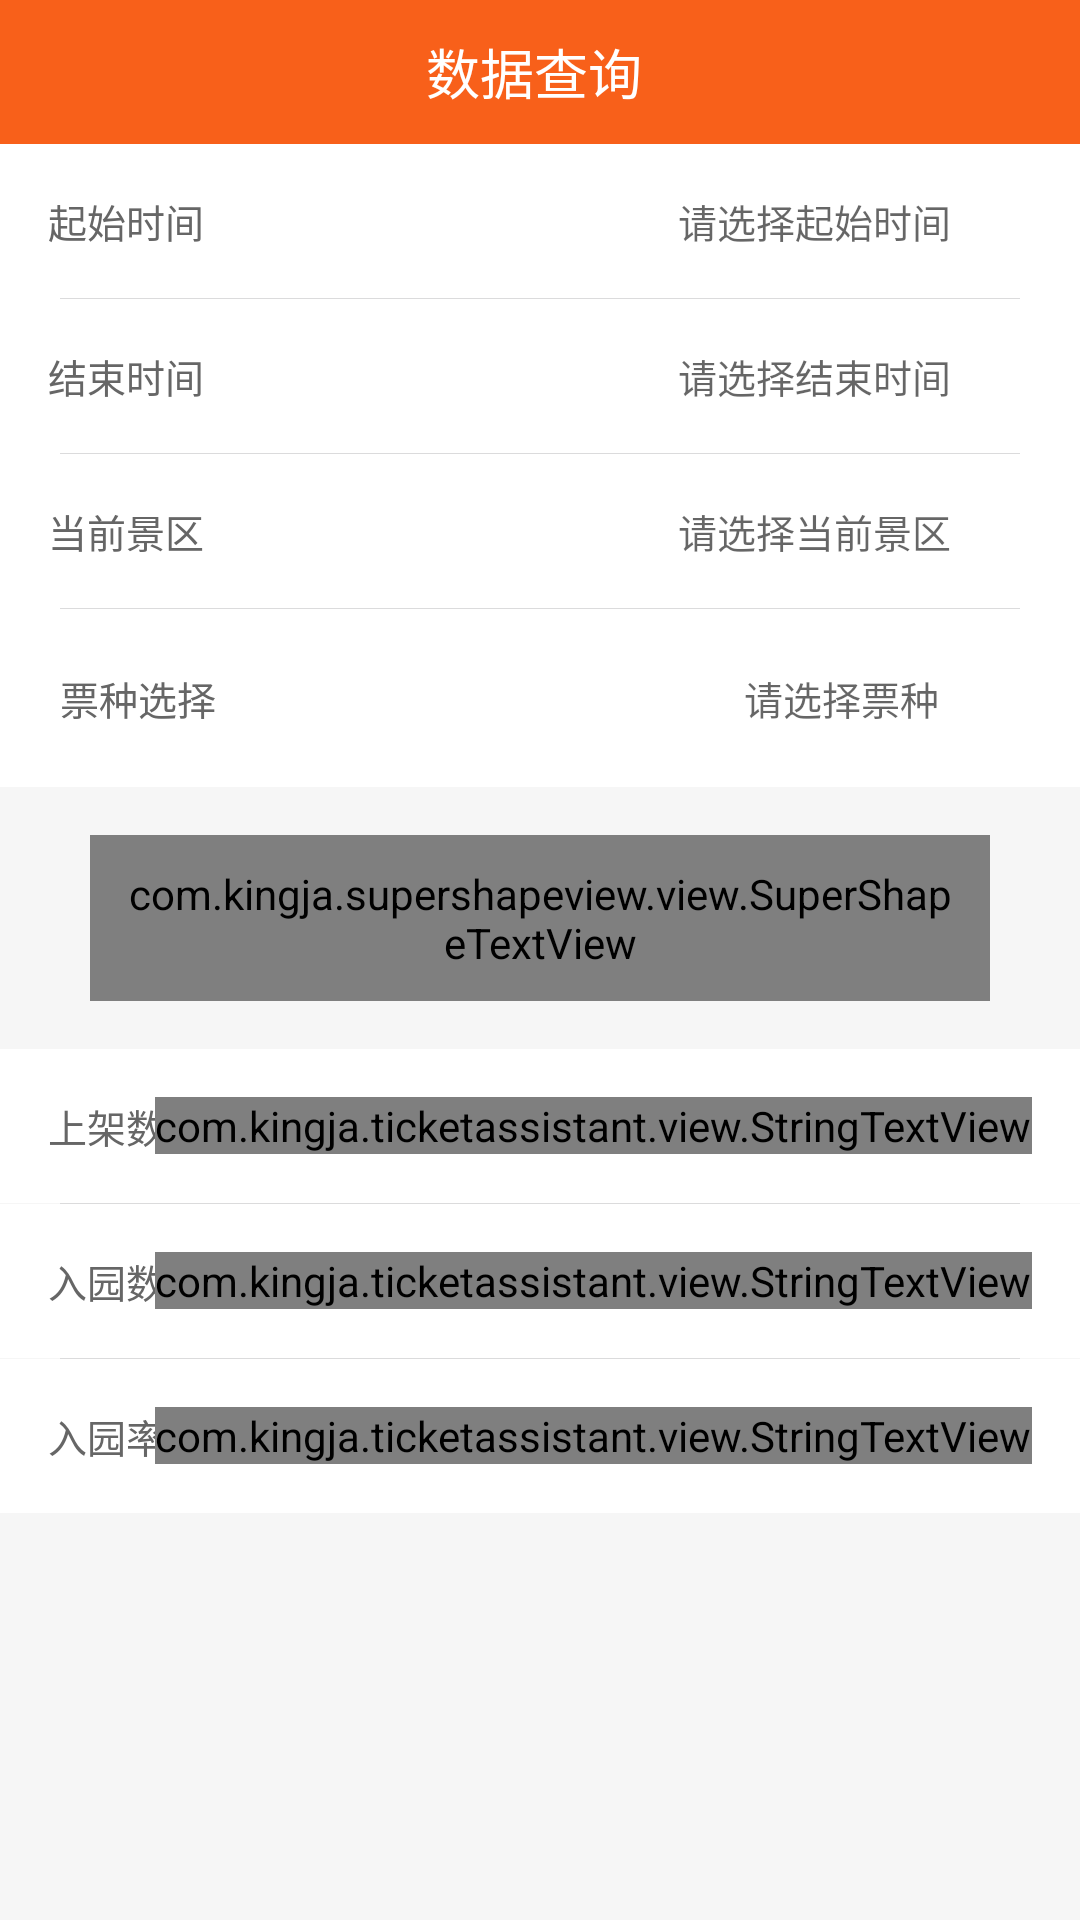

Write the Android layout XML for this screen, with the resource values it uses.
<!-- AndroidManifest.xml: application theme AppTheme.NoActionBar -->
<!-- res/layout/fragment_query.xml -->
<?xml version="1.0" encoding="utf-8"?>
<ScrollView
    xmlns:android="http://schemas.android.com/apk/res/android"
    xmlns:app="http://schemas.android.com/apk/res-auto"
    android:layout_width="match_parent"
    android:layout_height="match_parent"
    android:fillViewport="true">

    <LinearLayout
        android:id="@+id/ll_root"
        android:layout_width="match_parent"
        android:layout_height="match_parent"
        android:background="@color/bg_hi"
        android:orientation="vertical">


        <TextView
            style="@style/font_f_18"
            android:layout_width="match_parent"
            android:layout_height="48dp"
            android:background="@color/orange_hi"
            android:gravity="center"
            android:text="数据查询 "/>

        <LinearLayout
            android:layout_width="match_parent"
            android:layout_height="wrap_content"
            android:background="@color/white_hi"
            android:orientation="vertical">

            <RelativeLayout
                android:id="@+id/rl_startDate"
                android:layout_width="match_parent"
                android:layout_height="wrap_content"
                android:padding="16dp">

                <TextView
                    style="@style/font_6_13"
                    android:layout_width="wrap_content"
                    android:layout_height="wrap_content"
                    android:text="起始时间"/>

                <LinearLayout
                    android:layout_width="wrap_content"
                    android:layout_height="wrap_content"
                    android:layout_alignParentRight="true"
                    android:gravity="center_vertical"
                    android:orientation="horizontal">

                    <TextView
                        android:id="@+id/tv_startDate"
                        style="@style/font_3_13"
                        android:layout_width="wrap_content"
                        android:layout_height="wrap_content"
                        android:layout_marginRight="12dp"
                        android:gravity="end"
                        android:hint="请选择起始时间"/>

                    <ImageView
                        android:layout_width="15dp"
                        android:layout_height="15dp"
                        android:background="@mipmap/ic_arrow_right"/>

                </LinearLayout>

            </RelativeLayout>

            <View
                style="@style/div_hor_gray"
                android:layout_marginLeft="20dp"
                android:layout_marginRight="20dp"/>


        </LinearLayout>

        <LinearLayout
            android:layout_width="match_parent"
            android:layout_height="wrap_content"
            android:background="@color/white_hi"
            android:orientation="vertical">

            <RelativeLayout
                android:id="@+id/rl_endDate"
                android:layout_width="match_parent"
                android:layout_height="wrap_content"
                android:padding="16dp">

                <TextView
                    style="@style/font_6_13"
                    android:layout_width="wrap_content"
                    android:layout_height="wrap_content"
                    android:text="结束时间"/>

                <LinearLayout
                    android:layout_width="wrap_content"
                    android:layout_height="wrap_content"
                    android:layout_alignParentRight="true"
                    android:gravity="center_vertical"
                    android:orientation="horizontal">

                    <TextView
                        android:id="@+id/tv_endDate"
                        style="@style/font_3_13"
                        android:layout_width="wrap_content"
                        android:layout_height="wrap_content"
                        android:layout_marginRight="12dp"
                        android:gravity="end"
                        android:hint="请选择结束时间"/>

                    <ImageView
                        android:layout_width="15dp"
                        android:layout_height="15dp"
                        android:background="@mipmap/ic_arrow_right"/>

                </LinearLayout>

            </RelativeLayout>

            <View
                style="@style/div_hor_gray"
                android:layout_marginLeft="20dp"
                android:layout_marginRight="20dp"/>


        </LinearLayout>

        <LinearLayout
            android:layout_width="match_parent"
            android:layout_height="wrap_content"
            android:background="@color/white_hi"
            android:orientation="vertical">

            <RelativeLayout
                android:id="@+id/rl_scenic"
                android:layout_width="match_parent"
                android:layout_height="wrap_content"
                android:padding="16dp">

                <TextView
                    style="@style/font_6_13"
                    android:layout_width="wrap_content"
                    android:layout_height="wrap_content"
                    android:text="当前景区"/>

                <LinearLayout
                    android:layout_width="wrap_content"
                    android:layout_height="wrap_content"
                    android:layout_alignParentRight="true"
                    android:gravity="center_vertical"
                    android:orientation="horizontal">

                    <TextView
                        android:id="@+id/tv_scenic"
                        style="@style/font_3_13"
                        android:layout_width="wrap_content"
                        android:layout_height="wrap_content"
                        android:layout_marginRight="12dp"
                        android:gravity="end"
                        android:hint="请选择当前景区"/>

                    <ImageView
                        android:layout_width="15dp"
                        android:layout_height="15dp"
                        android:background="@mipmap/ic_arrow_right"/>

                </LinearLayout>

            </RelativeLayout>

            <View
                style="@style/div_hor_gray"
                android:layout_marginLeft="20dp"
                android:layout_marginRight="20dp"/>


        </LinearLayout>

        <LinearLayout
            android:layout_width="match_parent"
            android:layout_height="wrap_content"
            android:background="@color/white_hi"
            android:orientation="vertical">

            <RelativeLayout
                android:id="@+id/rl_ticketType"
                android:layout_width="match_parent"
                android:layout_height="wrap_content"
                android:padding="20dp">

                <TextView
                    style="@style/font_6_13"
                    android:layout_width="wrap_content"
                    android:layout_height="wrap_content"
                    android:text="票种选择"/>

                <LinearLayout
                    android:layout_width="wrap_content"
                    android:layout_height="wrap_content"
                    android:layout_alignParentRight="true"
                    android:gravity="center_vertical"
                    android:orientation="horizontal">

                    <TextView
                        android:id="@+id/tv_ticketType"
                        style="@style/font_3_13"
                        android:layout_width="wrap_content"
                        android:layout_height="wrap_content"
                        android:layout_marginRight="12dp"
                        android:gravity="end"
                        android:hint="请选择票种"/>

                    <ImageView
                        android:layout_width="15dp"
                        android:layout_height="15dp"
                        android:background="@mipmap/ic_arrow_right"/>

                </LinearLayout>

            </RelativeLayout>


        </LinearLayout>

        <com.kingja.supershapeview.view.SuperShapeTextView
            android:id="@+id/tv_query"
            style="@style/font_f_15"
            android:layout_width="match_parent"
            android:layout_height="wrap_content"
            android:layout_marginBottom="16dp"
            android:layout_marginLeft="30dp"
            android:layout_marginRight="30dp"
            android:layout_marginTop="16dp"
            android:gravity="center"
            android:padding="10dp"
            android:text="查询"
            app:super_cornerRadius="4dp"
            app:super_solidColor="@color/orange_hi"/>

        <RelativeLayout
            android:layout_width="match_parent"
            android:layout_height="wrap_content"
            android:background="@color/white_hi"
            android:padding="16dp">

            <TextView
                style="@style/font_6_13"
                android:layout_width="wrap_content"
                android:layout_height="wrap_content"
                android:text="上架数"/>

            <com.kingja.ticketassistant.view.StringTextView
                android:id="@+id/tv_listingCount"
                style="@style/font_3_13"
                android:layout_width="wrap_content"
                android:layout_height="wrap_content"
                android:layout_alignParentRight="true"
                android:text=""/>

        </RelativeLayout>

        <View
            style="@style/div_hor_gray"
            android:layout_marginLeft="20dp"
            android:layout_marginRight="20dp"/>

        <RelativeLayout
            android:layout_width="match_parent"
            android:layout_height="wrap_content"
            android:background="@color/white_hi"
            android:padding="16dp">

            <TextView
                style="@style/font_6_13"
                android:layout_width="wrap_content"
                android:layout_height="wrap_content"
                android:text="入园数"/>

            <com.kingja.ticketassistant.view.StringTextView
                android:id="@+id/tv_getInCount"
                style="@style/font_3_13"
                android:layout_width="wrap_content"
                android:layout_height="wrap_content"
                android:layout_alignParentRight="true"
                android:text=""/>

        </RelativeLayout>

        <View
            style="@style/div_hor_gray"
            android:layout_marginLeft="20dp"
            android:layout_marginRight="20dp"/>

        <RelativeLayout
            android:layout_width="match_parent"
            android:layout_height="wrap_content"
            android:background="@color/white_hi"
            android:padding="16dp">

            <TextView
                style="@style/font_6_13"
                android:layout_width="wrap_content"
                android:layout_height="wrap_content"
                android:text="入园率"/>

            <com.kingja.ticketassistant.view.StringTextView
                android:id="@+id/tv_getInRate"
                style="@style/font_3_13"
                android:layout_width="wrap_content"
                android:layout_height="wrap_content"
                android:layout_alignParentRight="true"
                android:text=""/>

        </RelativeLayout>

    </LinearLayout>
</ScrollView>
<!-- resources referenced by this layout -->
<resources>
  <color name="bg_hi">#F6F6F6</color>
  <color name="orange_hi">#F8601A</color>
  <color name="white_hi">#ffffff</color>
  <style name="div_hor_gray">
          <item name="android:layout_width">match_parent</item>
          <item name="android:layout_height">1px</item>
          <item name="android:background">@color/diver</item>
      </style>
  <style name="font_3_13">
          <item name="android:textSize">13sp</item>
          <item name="android:textColor">@color/c_3</item>
      </style>
  <style name="font_6_13">
          <item name="android:textSize">13sp</item>
          <item name="android:textColor">@color/c_6</item>
      </style>
  <style name="font_f_15">
          <item name="android:textSize">15sp</item>
          <item name="android:textColor">@color/white_hi</item>
      </style>
  <style name="font_f_18">
          <item name="android:textSize">18sp</item>
          <item name="android:textColor">@color/white_hi</item>
      </style>
  <style name="AppTheme.NoActionBar" parent="Theme.AppCompat.DayNight.NoActionBar">
          <item name="colorPrimary">@color/orange_hi</item>
          <item name="colorPrimaryDark">@color/orange_hi</item>
          <item name="colorAccent">@color/orange_hi</item>
          <item name="windowActionBar">false</item>
          <item name="windowNoTitle">true</item>
      </style>
  <color name="diver">#dbdbdc</color>
  <color name="c_3">#333333</color>
  <color name="c_6">#666666</color>
</resources>
